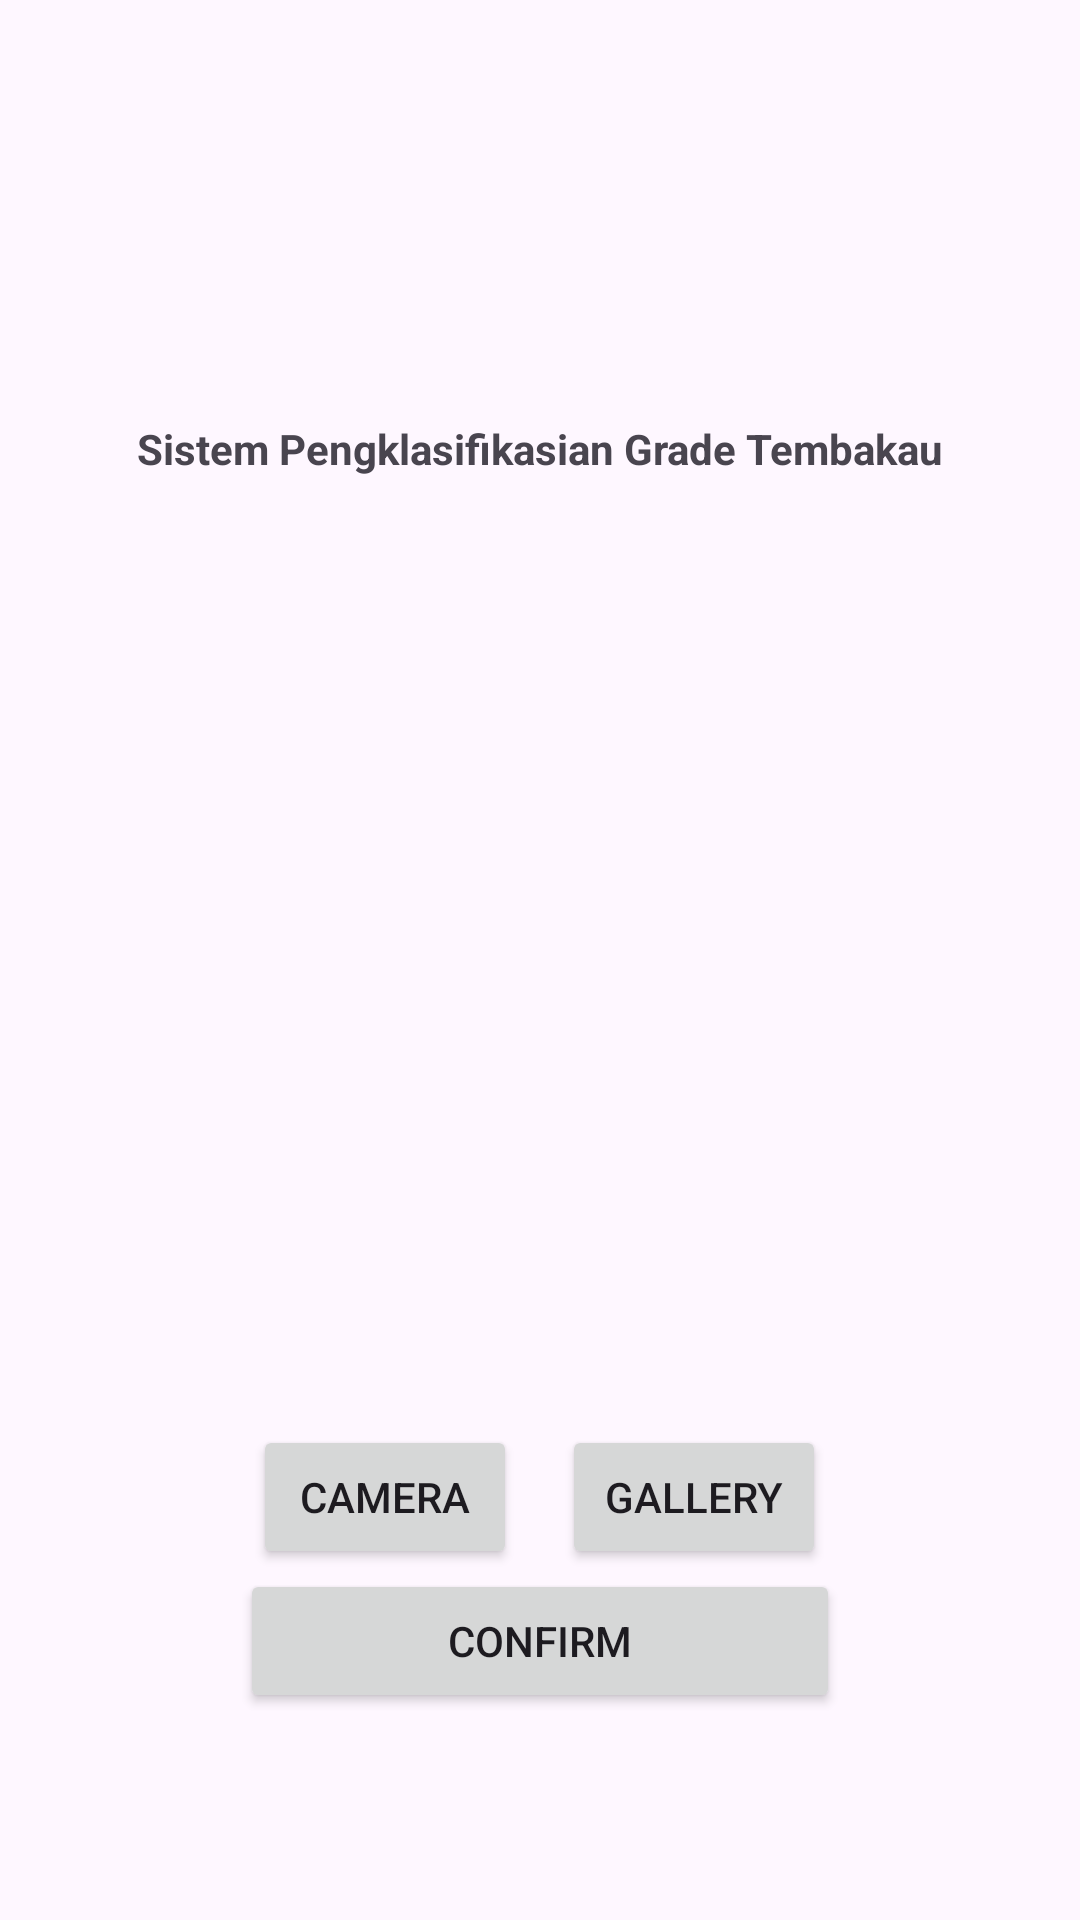

The Android layout XML behind this screen, and the referenced resources:
<!-- AndroidManifest.xml: application theme Theme.KlasifikasiGradeTembakau -->
<!-- res/layout/activity_main.xml -->
<?xml version="1.0" encoding="utf-8"?>
<androidx.constraintlayout.widget.ConstraintLayout xmlns:android="http://schemas.android.com/apk/res/android"
    xmlns:app="http://schemas.android.com/apk/res-auto"
    xmlns:tools="http://schemas.android.com/tools"
    android:id="@+id/main"
    android:layout_width="match_parent"
    android:layout_height="match_parent"
    tools:context=".MainActivity">

    <ImageView
        android:id="@+id/imPolije"
        android:layout_width="110dp"
        android:layout_height="110dp"
        android:layout_marginTop="20dp"
        android:src="@drawable/polije_logo"
        app:layout_constraintEnd_toEndOf="parent"
        app:layout_constraintStart_toStartOf="parent"
        app:layout_constraintTop_toTopOf="parent" />

    <TextView
        android:id="@+id/appTitle"
        android:layout_width="wrap_content"
        android:layout_height="wrap_content"
        android:layout_marginTop="10dp"
        android:text="@string/app_title"
        android:textStyle="bold"
        app:layout_constraintEnd_toEndOf="parent"
        app:layout_constraintStart_toStartOf="parent"
        app:layout_constraintTop_toBottomOf="@+id/imPolije" />

    <ImageView
        android:id="@+id/imCitra"
        android:layout_width="300dp"
        android:layout_height="300dp"
        android:layout_marginTop="8dp"
        app:layout_constraintEnd_toEndOf="parent"
        app:layout_constraintStart_toStartOf="parent"
        app:layout_constraintTop_toBottomOf="@+id/appTitle"
        android:src="@drawable/baseline_image_24" />

    <LinearLayout
        android:id="@+id/btnOpenImg"
        android:layout_width="match_parent"
        android:layout_height="wrap_content"
        android:layout_marginTop="8dp"
        android:gravity="center"
        android:orientation="horizontal"
        app:layout_constraintEnd_toEndOf="parent"
        app:layout_constraintStart_toStartOf="parent"
        app:layout_constraintTop_toBottomOf="@id/imCitra">

        <Button
            android:id="@+id/btnCamera"
            android:layout_width="wrap_content"
            android:layout_height="wrap_content"
            android:text="Camera" />

        <Space
            android:layout_width="15dp"
            android:layout_height="wrap_content" />

        <Button
            android:id="@+id/btnGallery"
            android:layout_width="wrap_content"
            android:layout_height="wrap_content"
            android:text="Gallery" />
    </LinearLayout>

    <Button
        android:id="@+id/btnConfirm"
        android:layout_width="200dp"
        android:layout_height="wrap_content"
        android:text="Confirm"
        app:layout_constraintEnd_toEndOf="parent"
        app:layout_constraintStart_toStartOf="parent"
        app:layout_constraintTop_toBottomOf="@+id/btnOpenImg" />


</androidx.constraintlayout.widget.ConstraintLayout>
<!-- resources referenced by this layout -->
<resources>
  <!-- drawable baseline_image_24 (drawable-night) -->
  <vector xmlns:android="http://schemas.android.com/apk/res/android" android:height="24dp" android:tint="#FFFDFD" android:viewportHeight="960" android:viewportWidth="960" android:width="24dp">
        
      <path android:fillColor="@android:color/white" android:pathData="M200,840Q167,840 143.5,816.5Q120,793 120,760L120,200Q120,167 143.5,143.5Q167,120 200,120L760,120Q793,120 816.5,143.5Q840,167 840,200L840,760Q840,793 816.5,816.5Q793,840 760,840L200,840ZM200,760L760,760Q760,760 760,760Q760,760 760,760L760,200Q760,200 760,200Q760,200 760,200L200,200Q200,200 200,200Q200,200 200,200L200,760Q200,760 200,760Q200,760 200,760ZM240,680L720,680L570,480L450,640L360,520L240,680ZM200,760Q200,760 200,760Q200,760 200,760L200,200Q200,200 200,200Q200,200 200,200L200,200Q200,200 200,200Q200,200 200,200L200,760Q200,760 200,760Q200,760 200,760Z"/>
      
  </vector>
  <string name="app_title">Sistem Pengklasifikasian Grade Tembakau</string>
  <style name="Theme.KlasifikasiGradeTembakau" parent="Base.Theme.KlasifikasiGradeTembakau" />
  <style name="Base.Theme.KlasifikasiGradeTembakau" parent="Theme.Material3.DayNight.NoActionBar">
          
          
      </style>
</resources>
